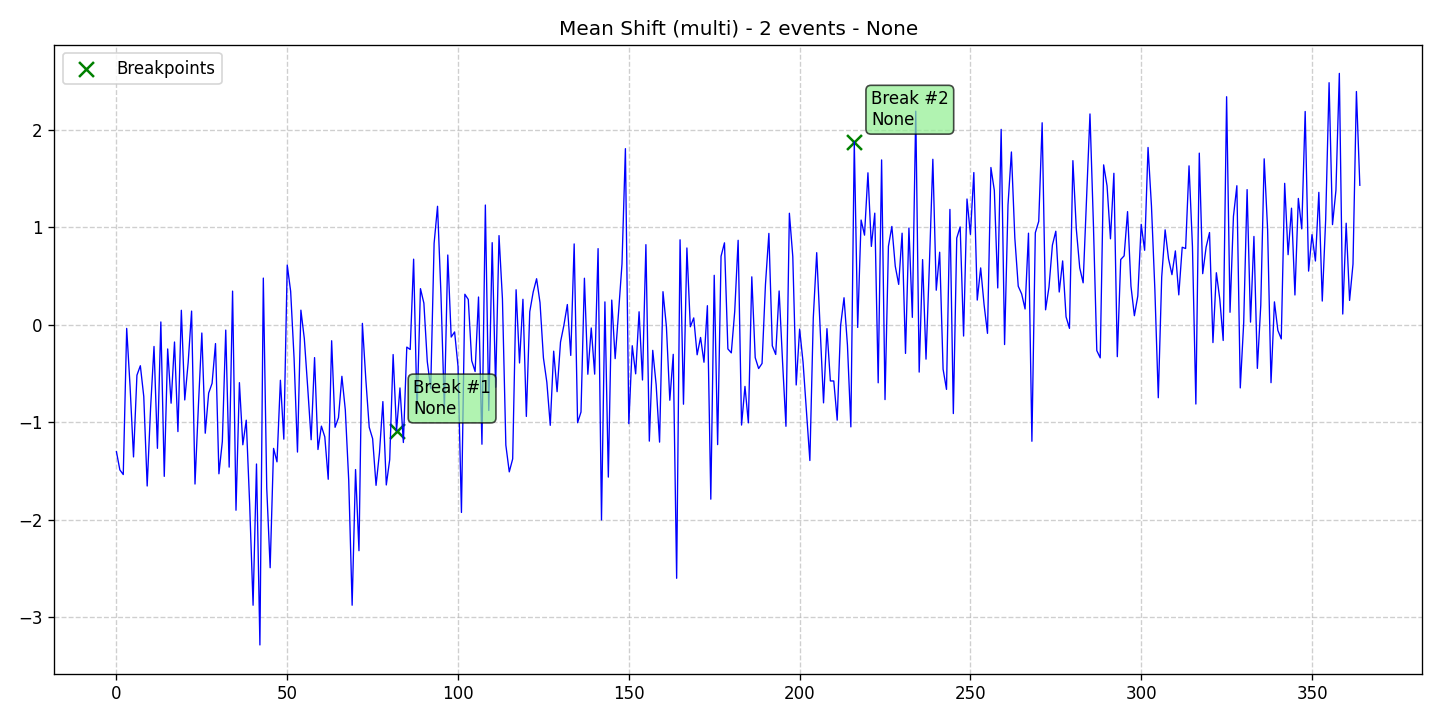

Data behind this chart, as committed beside it:
data, stationary, det_lin_up, det_lin_down, det_quad, det_cubic, det_exp, det_damped, stoc_trend, volatility, single_seas, multiple_seas, point_anom_single, point_anom_multi, collect_anom, context_anom, mean_shift, var_shift, trend_shift, date, is_break, is_anomaly, is_multi, location_beginning
-1.303, 0, 0, 0, 0, 0, 0, 0, 0, 0, 0, 0, 0, 0, 0, 0, 1, 0, 0, 2020-01-01, 0, 0, 1, 0
-1.49, 0, 0, 0, 0, 0, 0, 0, 0, 0, 0, 0, 0, 0, 0, 0, 1, 0, 0, 2020-01-02, 0, 0, 1, 0
-1.538, 0, 0, 0, 0, 0, 0, 0, 0, 0, 0, 0, 0, 0, 0, 0, 1, 0, 0, 2020-01-03, 0, 0, 1, 0
-0.03903, 0, 0, 0, 0, 0, 0, 0, 0, 0, 0, 0, 0, 0, 0, 0, 1, 0, 0, 2020-01-04, 0, 0, 1, 0
-0.6393, 0, 0, 0, 0, 0, 0, 0, 0, 0, 0, 0, 0, 0, 0, 0, 1, 0, 0, 2020-01-05, 0, 0, 1, 0
-1.357, 0, 0, 0, 0, 0, 0, 0, 0, 0, 0, 0, 0, 0, 0, 0, 1, 0, 0, 2020-01-06, 0, 0, 1, 0
-0.5189, 0, 0, 0, 0, 0, 0, 0, 0, 0, 0, 0, 0, 0, 0, 0, 1, 0, 0, 2020-01-07, 0, 0, 1, 0
-0.4217, 0, 0, 0, 0, 0, 0, 0, 0, 0, 0, 0, 0, 0, 0, 0, 1, 0, 0, 2020-01-08, 0, 0, 1, 0
-0.7366, 0, 0, 0, 0, 0, 0, 0, 0, 0, 0, 0, 0, 0, 0, 0, 1, 0, 0, 2020-01-09, 0, 0, 1, 0
-1.655, 0, 0, 0, 0, 0, 0, 0, 0, 0, 0, 0, 0, 0, 0, 0, 1, 0, 0, 2020-01-10, 0, 0, 1, 0
-0.8538, 0, 0, 0, 0, 0, 0, 0, 0, 0, 0, 0, 0, 0, 0, 0, 1, 0, 0, 2020-01-11, 0, 0, 1, 0
-0.2241, 0, 0, 0, 0, 0, 0, 0, 0, 0, 0, 0, 0, 0, 0, 0, 1, 0, 0, 2020-01-12, 0, 0, 1, 0
-1.269, 0, 0, 0, 0, 0, 0, 0, 0, 0, 0, 0, 0, 0, 0, 0, 1, 0, 0, 2020-01-13, 0, 0, 1, 0
0.02714, 0, 0, 0, 0, 0, 0, 0, 0, 0, 0, 0, 0, 0, 0, 0, 1, 0, 0, 2020-01-14, 0, 0, 1, 0
-1.556, 0, 0, 0, 0, 0, 0, 0, 0, 0, 0, 0, 0, 0, 0, 0, 1, 0, 0, 2020-01-15, 0, 0, 1, 0
-0.2497, 0, 0, 0, 0, 0, 0, 0, 0, 0, 0, 0, 0, 0, 0, 0, 1, 0, 0, 2020-01-16, 0, 0, 1, 0
-0.8059, 0, 0, 0, 0, 0, 0, 0, 0, 0, 0, 0, 0, 0, 0, 0, 1, 0, 0, 2020-01-17, 0, 0, 1, 0
-0.1784, 0, 0, 0, 0, 0, 0, 0, 0, 0, 0, 0, 0, 0, 0, 0, 1, 0, 0, 2020-01-18, 0, 0, 1, 0
-1.097, 0, 0, 0, 0, 0, 0, 0, 0, 0, 0, 0, 0, 0, 0, 0, 1, 0, 0, 2020-01-19, 0, 0, 1, 0
0.1469, 0, 0, 0, 0, 0, 0, 0, 0, 0, 0, 0, 0, 0, 0, 0, 1, 0, 0, 2020-01-20, 0, 0, 1, 0
-0.7726, 0, 0, 0, 0, 0, 0, 0, 0, 0, 0, 0, 0, 0, 0, 0, 1, 0, 0, 2020-01-21, 0, 0, 1, 0
-0.3882, 0, 0, 0, 0, 0, 0, 0, 0, 0, 0, 0, 0, 0, 0, 0, 1, 0, 0, 2020-01-22, 0, 0, 1, 0
0.1385, 0, 0, 0, 0, 0, 0, 0, 0, 0, 0, 0, 0, 0, 0, 0, 1, 0, 0, 2020-01-23, 0, 0, 1, 0
-1.635, 0, 0, 0, 0, 0, 0, 0, 0, 0, 0, 0, 0, 0, 0, 0, 1, 0, 0, 2020-01-24, 0, 0, 1, 0
-0.8293, 0, 0, 0, 0, 0, 0, 0, 0, 0, 0, 0, 0, 0, 0, 0, 1, 0, 0, 2020-01-25, 0, 0, 1, 0
-0.08624, 0, 0, 0, 0, 0, 0, 0, 0, 0, 0, 0, 0, 0, 0, 0, 1, 0, 0, 2020-01-26, 0, 0, 1, 0
-1.114, 0, 0, 0, 0, 0, 0, 0, 0, 0, 0, 0, 0, 0, 0, 0, 1, 0, 0, 2020-01-27, 0, 0, 1, 0
-0.7021, 0, 0, 0, 0, 0, 0, 0, 0, 0, 0, 0, 0, 0, 0, 0, 1, 0, 0, 2020-01-28, 0, 0, 1, 0
-0.6021, 0, 0, 0, 0, 0, 0, 0, 0, 0, 0, 0, 0, 0, 0, 0, 1, 0, 0, 2020-01-29, 0, 0, 1, 0
-0.1945, 0, 0, 0, 0, 0, 0, 0, 0, 0, 0, 0, 0, 0, 0, 0, 1, 0, 0, 2020-01-30, 0, 0, 1, 0
-1.53, 0, 0, 0, 0, 0, 0, 0, 0, 0, 0, 0, 0, 0, 0, 0, 1, 0, 0, 2020-01-31, 0, 0, 1, 0
-1.2, 0, 0, 0, 0, 0, 0, 0, 0, 0, 0, 0, 0, 0, 0, 0, 1, 0, 0, 2020-02-01, 0, 0, 1, 0
-0.05606, 0, 0, 0, 0, 0, 0, 0, 0, 0, 0, 0, 0, 0, 0, 0, 1, 0, 0, 2020-02-02, 0, 0, 1, 0
-1.461, 0, 0, 0, 0, 0, 0, 0, 0, 0, 0, 0, 0, 0, 0, 0, 1, 0, 0, 2020-02-03, 0, 0, 1, 0
0.3434, 0, 0, 0, 0, 0, 0, 0, 0, 0, 0, 0, 0, 0, 0, 0, 1, 0, 0, 2020-02-04, 0, 0, 1, 0
-1.903, 0, 0, 0, 0, 0, 0, 0, 0, 0, 0, 0, 0, 0, 0, 0, 1, 0, 0, 2020-02-05, 0, 0, 1, 0
-0.5952, 0, 0, 0, 0, 0, 0, 0, 0, 0, 0, 0, 0, 0, 0, 0, 1, 0, 0, 2020-02-06, 0, 0, 1, 0
-1.232, 0, 0, 0, 0, 0, 0, 0, 0, 0, 0, 0, 0, 0, 0, 0, 1, 0, 0, 2020-02-07, 0, 0, 1, 0
-0.9799, 0, 0, 0, 0, 0, 0, 0, 0, 0, 0, 0, 0, 0, 0, 0, 1, 0, 0, 2020-02-08, 0, 0, 1, 0
-1.84, 0, 0, 0, 0, 0, 0, 0, 0, 0, 0, 0, 0, 0, 0, 0, 1, 0, 0, 2020-02-09, 0, 0, 1, 0
-2.877, 0, 0, 0, 0, 0, 0, 0, 0, 0, 0, 0, 0, 0, 0, 0, 1, 0, 0, 2020-02-10, 0, 0, 1, 0
-1.429, 0, 0, 0, 0, 0, 0, 0, 0, 0, 0, 0, 0, 0, 0, 0, 1, 0, 0, 2020-02-11, 0, 0, 1, 0
-3.285, 0, 0, 0, 0, 0, 0, 0, 0, 0, 0, 0, 0, 0, 0, 0, 1, 0, 0, 2020-02-12, 0, 0, 1, 0
0.477, 0, 0, 0, 0, 0, 0, 0, 0, 0, 0, 0, 0, 0, 0, 0, 1, 0, 0, 2020-02-13, 0, 0, 1, 0
-1.675, 0, 0, 0, 0, 0, 0, 0, 0, 0, 0, 0, 0, 0, 0, 0, 1, 0, 0, 2020-02-14, 0, 0, 1, 0
-2.493, 0, 0, 0, 0, 0, 0, 0, 0, 0, 0, 0, 0, 0, 0, 0, 1, 0, 0, 2020-02-15, 0, 0, 1, 0
-1.269, 0, 0, 0, 0, 0, 0, 0, 0, 0, 0, 0, 0, 0, 0, 0, 1, 0, 0, 2020-02-16, 0, 0, 1, 0
-1.407, 0, 0, 0, 0, 0, 0, 0, 0, 0, 0, 0, 0, 0, 0, 0, 1, 0, 0, 2020-02-17, 0, 0, 1, 0
-0.5707, 0, 0, 0, 0, 0, 0, 0, 0, 0, 0, 0, 0, 0, 0, 0, 1, 0, 0, 2020-02-18, 0, 0, 1, 0
-1.174, 0, 0, 0, 0, 0, 0, 0, 0, 0, 0, 0, 0, 0, 0, 0, 1, 0, 0, 2020-02-19, 0, 0, 1, 0
0.6107, 0, 0, 0, 0, 0, 0, 0, 0, 0, 0, 0, 0, 0, 0, 0, 1, 0, 0, 2020-02-20, 0, 0, 1, 0
0.3416, 0, 0, 0, 0, 0, 0, 0, 0, 0, 0, 0, 0, 0, 0, 0, 1, 0, 0, 2020-02-21, 0, 0, 1, 0
-0.343, 0, 0, 0, 0, 0, 0, 0, 0, 0, 0, 0, 0, 0, 0, 0, 1, 0, 0, 2020-02-22, 0, 0, 1, 0
-1.307, 0, 0, 0, 0, 0, 0, 0, 0, 0, 0, 0, 0, 0, 0, 0, 1, 0, 0, 2020-02-23, 0, 0, 1, 0
0.148, 0, 0, 0, 0, 0, 0, 0, 0, 0, 0, 0, 0, 0, 0, 0, 1, 0, 0, 2020-02-24, 0, 0, 1, 0
-0.1437, 0, 0, 0, 0, 0, 0, 0, 0, 0, 0, 0, 0, 0, 0, 0, 1, 0, 0, 2020-02-25, 0, 0, 1, 0
-0.6489, 0, 0, 0, 0, 0, 0, 0, 0, 0, 0, 0, 0, 0, 0, 0, 1, 0, 0, 2020-02-26, 0, 0, 1, 0
-1.181, 0, 0, 0, 0, 0, 0, 0, 0, 0, 0, 0, 0, 0, 0, 0, 1, 0, 0, 2020-02-27, 0, 0, 1, 0
-0.3384, 0, 0, 0, 0, 0, 0, 0, 0, 0, 0, 0, 0, 0, 0, 0, 1, 0, 0, 2020-02-28, 0, 0, 1, 0
-1.281, 0, 0, 0, 0, 0, 0, 0, 0, 0, 0, 0, 0, 0, 0, 0, 1, 0, 0, 2020-02-29, 0, 0, 1, 0
... 305 more rows
